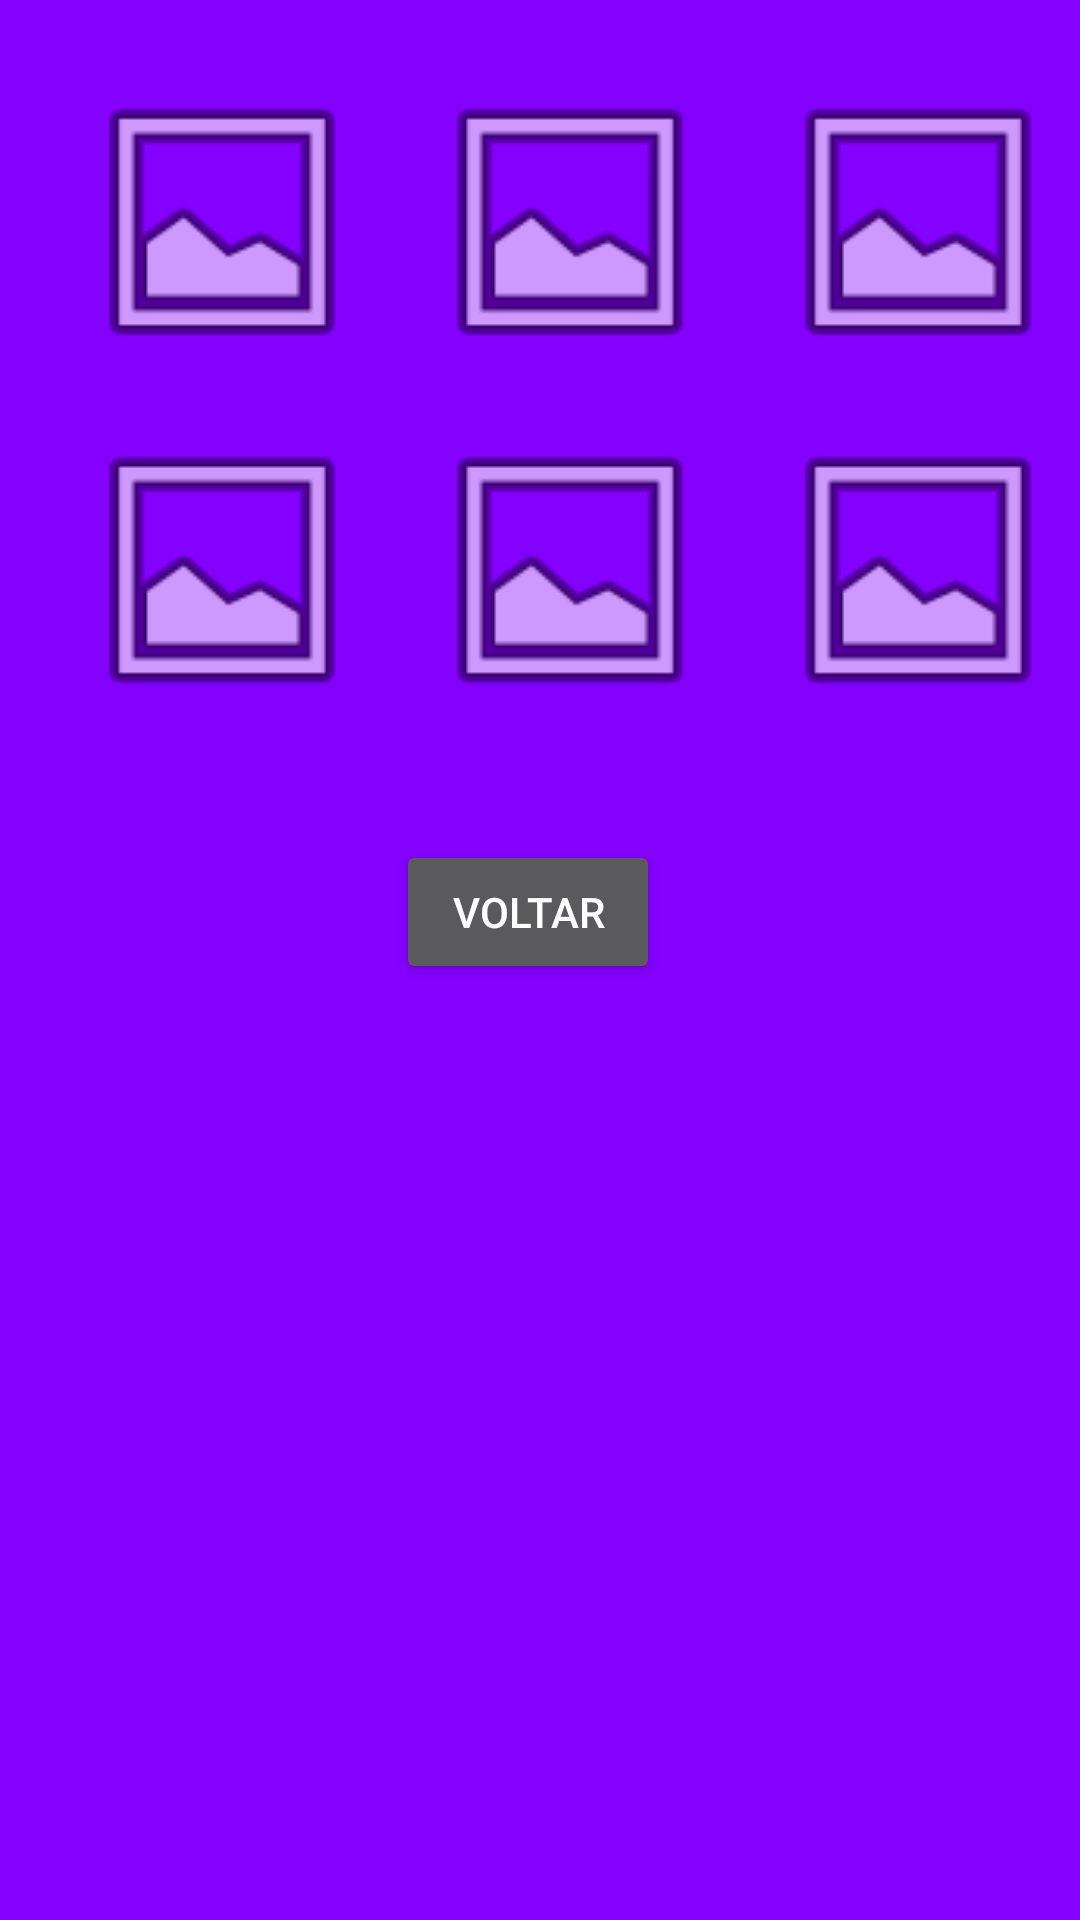

Write the Android layout XML for this screen, with the resource values it uses.
<!-- AndroidManifest.xml: application theme Theme.AppCompat -->
<!-- res/layout/fragment_gallery.xml -->
<?xml version="1.0" encoding="utf-8"?>
<androidx.constraintlayout.widget.ConstraintLayout xmlns:android="http://schemas.android.com/apk/res/android"
    xmlns:app="http://schemas.android.com/apk/res-auto"
    xmlns:tools="http://schemas.android.com/tools"
    android:layout_width="match_parent"
    android:layout_height="match_parent"
    android:background="@color/cor2"
    tools:context=".ui.gallery.GalleryFragment">

    <GridLayout
        android:id="@+id/fragment_galeria"
        android:layout_width="match_parent"
        android:layout_height="match_parent"
        android:columnCount="3"
        android:padding="16dp"
        android:rowCount="3"
        app:layout_constraintBottom_toTopOf="@+id/button_voltar"
        app:layout_constraintEnd_toEndOf="parent"
        app:layout_constraintHorizontal_bias="1.0"
        app:layout_constraintStart_toStartOf="parent"
        app:layout_constraintTop_toTopOf="parent"
        app:layout_constraintVertical_bias="0.0">

        <ImageView
            android:layout_width="100dp"
            android:layout_height="100dp"
            android:layout_margin="8dp"
            android:src="@android:drawable/ic_menu_gallery" />

        <ImageView
            android:layout_width="100dp"
            android:layout_height="100dp"
            android:layout_margin="8dp"
            android:src="@android:drawable/ic_menu_gallery" />

        <ImageView
            android:layout_width="100dp"
            android:layout_height="100dp"
            android:layout_margin="8dp"
            android:src="@android:drawable/ic_menu_gallery" />

        <ImageView
            android:layout_width="100dp"
            android:layout_height="100dp"
            android:layout_margin="8dp"
            android:src="@android:drawable/ic_menu_gallery" />

        <ImageView
            android:id="@+id/imageView2"
            android:layout_width="100dp"
            android:layout_height="100dp"
            android:layout_margin="8dp"
            android:src="@android:drawable/ic_menu_gallery" />

        <ImageView
            android:id="@+id/imageView3"
            android:layout_width="100dp"
            android:layout_height="100dp"
            android:layout_margin="8dp"
            android:src="@android:drawable/ic_menu_gallery" />

        <Button
            android:id="@+id/button_voltar"
            android:layout_width="wrap_content"
            android:layout_height="wrap_content"
            android:layout_row="2"
            android:layout_column="1"
            android:layout_marginTop="32dp"
            android:text="Voltar"
            app:layout_constraintTop_toTopOf="parent"
            tools:layout_editor_absoluteX="264dp" />

    </GridLayout>

    <TextView
        android:id="@+id/text_gallery"
        android:layout_width="match_parent"
        android:layout_height="wrap_content"
        android:layout_marginStart="8dp"
        android:layout_marginTop="8dp"
        android:layout_marginEnd="8dp"
        android:textAlignment="center"
        android:textSize="20sp"
        app:layout_constraintBottom_toBottomOf="parent"
        app:layout_constraintEnd_toEndOf="parent"
        app:layout_constraintStart_toStartOf="parent"
        app:layout_constraintTop_toTopOf="parent" />

</androidx.constraintlayout.widget.ConstraintLayout>
<!-- resources referenced by this layout -->
<resources>
  <color name="cor2">#8400FF</color>
</resources>
